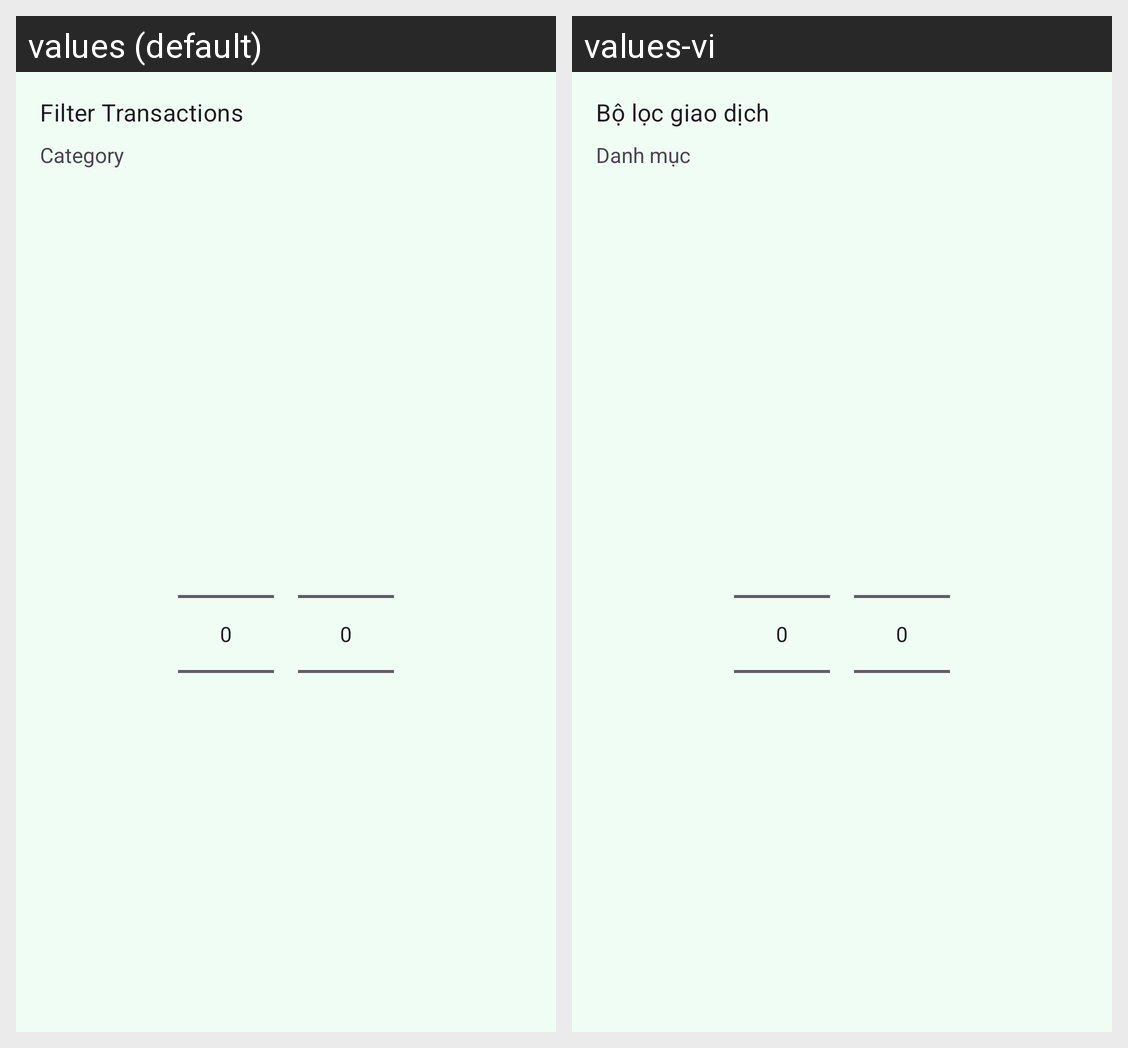

The Android screen above is rendered under two locales of the same app. Produce the string resources it draws, with the default and per-locale values.
Android screen res/layout/dialog_transaction_filter.xml rendered under 2 locales, left to right: values (default), values-vi. Device: Nexus 5 (rendered at 1080×1920; each locale shown at half size, 540×960, under a caption strip naming it); theme Theme.CampusExpense.
Strings drawn on this screen, with the default value and each locale's value (text and hints the layout hard-codes, and strings that could not be matched under every locale, appear in the picture but are not listed):

filter_transactions_title
  values: Filter Transactions
  values-vi: Bộ lọc giao dịch

category
  values: Category
  values-vi: Danh mục
